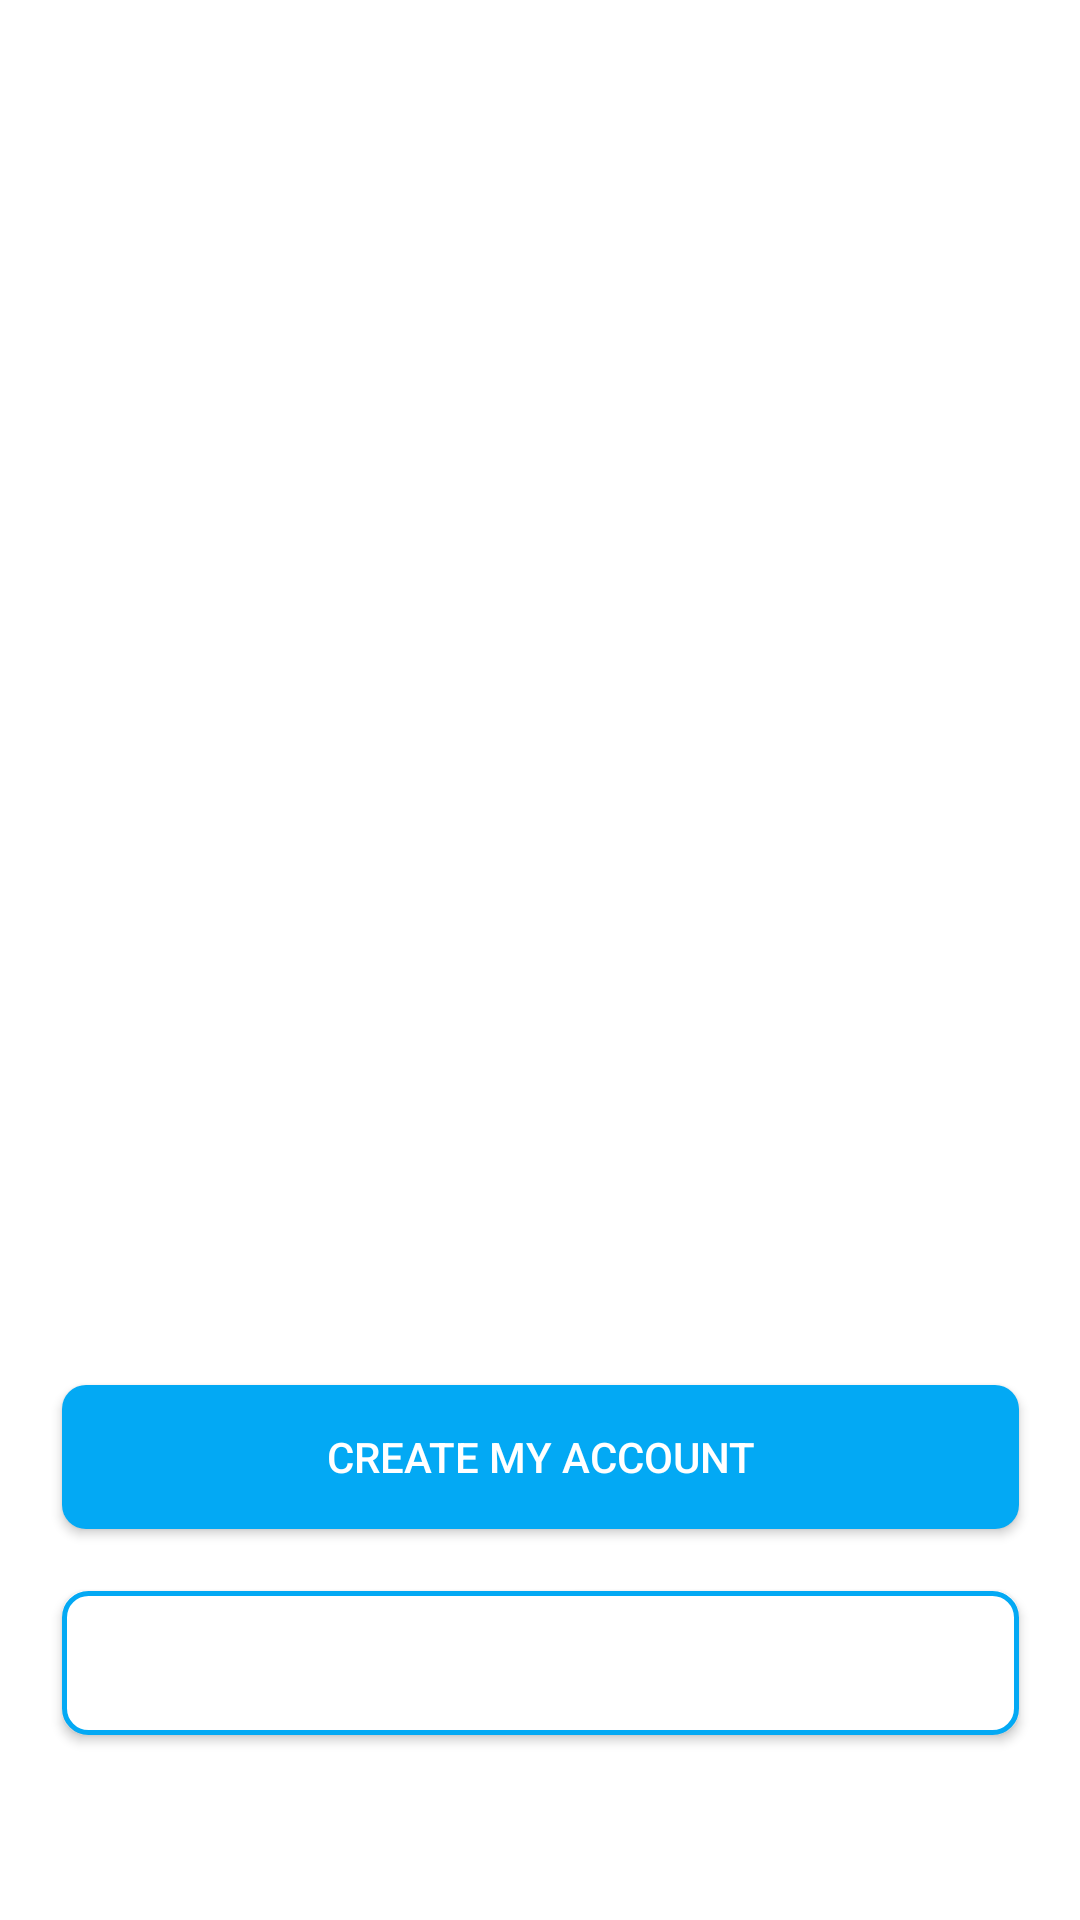

This screen was rendered from an Android layout file. Write that file and the resources it references.
<!-- AndroidManifest.xml: application theme Theme.ValueDev -->
<!-- res/layout/activity_on_board.xml -->
<?xml version="1.0" encoding="utf-8"?>
<layout xmlns:android="http://schemas.android.com/apk/res/android"
    xmlns:app="http://schemas.android.com/apk/res-auto">
<androidx.constraintlayout.widget.ConstraintLayout
    android:id="@+id/intro_layout"
    android:layout_width="match_parent"
    android:layout_height="match_parent">

    <androidx.viewpager.widget.ViewPager
        android:id="@+id/viewPager"
        android:layout_width="match_parent"
        android:layout_height="match_parent"
        app:layout_constraintEnd_toEndOf="parent"
        app:layout_constraintStart_toStartOf="parent"
        app:layout_constraintTop_toTopOf="parent"
        app:layout_constraintBottom_toTopOf="@+id/tabLayout"/>


    <com.google.android.material.tabs.TabLayout
        android:id="@+id/tabLayout"
        android:layout_width="match_parent"
        android:layout_height="wrap_content"
        android:layout_above="@+id/register"
        app:layout_constraintBottom_toTopOf="@+id/register"
        app:tabBackground="@drawable/tab_selector"
        app:tabGravity="center"
        app:tabIndicatorHeight="0dp" />

    <Button
        android:id="@+id/register"
        android:layout_width="wrap_content"
        android:layout_height="wrap_content"
        android:layout_above="@+id/login"
        android:layout_marginBottom="10pt"
        android:width="319dp"
        android:background="@drawable/btn_corner"
        android:text="@string/create_my_account"
        android:textColor="#fff"
        app:layout_constraintBottom_toTopOf="@+id/login"
        app:layout_constraintEnd_toEndOf="parent"
        app:layout_constraintStart_toStartOf="parent" />

    <Button
        android:id="@+id/login"
        android:layout_width="wrap_content"
        android:layout_height="wrap_content"
        android:layout_marginBottom="30pt"
        android:layout_centerHorizontal="true"
        android:width="319dp"
        android:background="@drawable/border_btn"
        android:text="@string/sign_in"
        android:textColor="@color/white"
        app:layout_constraintBottom_toBottomOf="parent"
        app:layout_constraintEnd_toEndOf="parent"
        app:layout_constraintStart_toStartOf="parent" />

    <TextView
        android:id="@+id/next"
        android:layout_width="wrap_content"
        android:layout_height="wrap_content"
        android:layout_alignParentBottom="true"
        android:layout_margin="15dp"
        android:text="@string/next"
        android:textAppearance="@style/TextAppearance.AppCompat.Medium"
        android:textColor="#00FFFFFF"
        app:layout_constraintBottom_toBottomOf="parent"
        app:layout_constraintStart_toStartOf="parent" />

    <TextView
        android:id="@+id/skip"
        android:layout_width="wrap_content"
        android:layout_height="wrap_content"
        android:layout_alignParentRight="true"
        android:layout_alignParentBottom="true"
        android:layout_margin="15dp"
        android:text="@string/skip"
        android:textAppearance="@style/TextAppearance.AppCompat.Medium"
        android:textColor="#00FFFFFF"
        app:layout_constraintBottom_toBottomOf="parent"
        app:layout_constraintEnd_toEndOf="parent"
        android:layout_alignParentEnd="true" />



</androidx.constraintlayout.widget.ConstraintLayout>
</layout>
<!-- resources referenced by this layout -->
<resources>
  <color name="white">#FFFFFFFF</color>
  <!-- drawable border_btn (drawable) -->
  <?xml version="1.0" encoding="utf-8"?>
  <selector xmlns:android="http://schemas.android.com/apk/res/android"
      android:shape="rectangle">
      <item>
          <shape>
              <gradient android:startColor="#FFFFFF"
                  android:endColor="#FFFFFF"
                  android:angle="270" />
              <corners android:radius="8dp" />
              <stroke android:width="5px"
                  android:color="#03A9F4" />
          </shape>
      </item>
  </selector>
  <!-- drawable btn_corner (drawable) -->
  <?xml version="1.0" encoding="utf-8"?>
  <selector xmlns:android="http://schemas.android.com/apk/res/android">
      <item>
          <shape>
  <corners android:radius="8dp"/>/
              <solid android:color="#03A9F4" />
          </shape>
      </item>
  </selector>
  <!-- drawable tab_selector (drawable) -->
  <?xml version="1.0" encoding="utf-8"?>
  <selector xmlns:android="http://schemas.android.com/apk/res/android">
      <item android:drawable="@drawable/select_dot" android:state_selected="true"/>
      <item android:drawable="@drawable/default_dot"/>
  
  </selector>
  <string name="create_my_account">Create My Account</string>
  <string name="next">next</string>
  <string name="sign_in">Sign In</string>
  <string name="skip">skip</string>
  <style name="Theme.ValueDev" parent="Theme.MaterialComponents.DayNight.NoActionBar">
          
          <item name="colorPrimary">@color/primary</item>
          <item name="colorPrimaryVariant">@color/primary</item>
          <item name="colorOnPrimary">@color/white</item>
          
          <item name="colorSecondary">@color/primary</item>
          <item name="colorSecondaryVariant">@color/teal_700</item>
          <item name="colorOnSecondary">@color/black</item>
          
          <item name="android:statusBarColor" tools:targetApi="l">?attr/colorPrimaryVariant</item>
          
      </style>
  <!-- drawable select_dot (drawable) -->
  <?xml version="1.0" encoding="utf-8"?>
  <layer-list xmlns:android="http://schemas.android.com/apk/res/android">
      <item>
          <shape
              android:innerRadius="0dp"
              android:shape="ring"
              android:thickness="4dp"
              android:useLevel="false"
              >
              <solid android:color="@color/primary"/>
          </shape>
      </item>
  
  </layer-list>
  <!-- drawable default_dot (drawable) -->
  <?xml version="1.0" encoding="utf-8"?>
  <layer-list xmlns:android="http://schemas.android.com/apk/res/android">
  
      <item>
          <shape
              android:innerRadius="0dp"
              android:shape="ring"
              android:thickness="4dp"
              android:useLevel="false"
              >
              <solid android:color="@color/divider"/>
          </shape>
      </item>
  
  </layer-list>
  <color name="primary">#03A9F4</color>
  <color name="teal_700">#FF018786</color>
  <color name="black">#FF000000</color>
  <color name="divider">#C6C6C6</color>
</resources>
